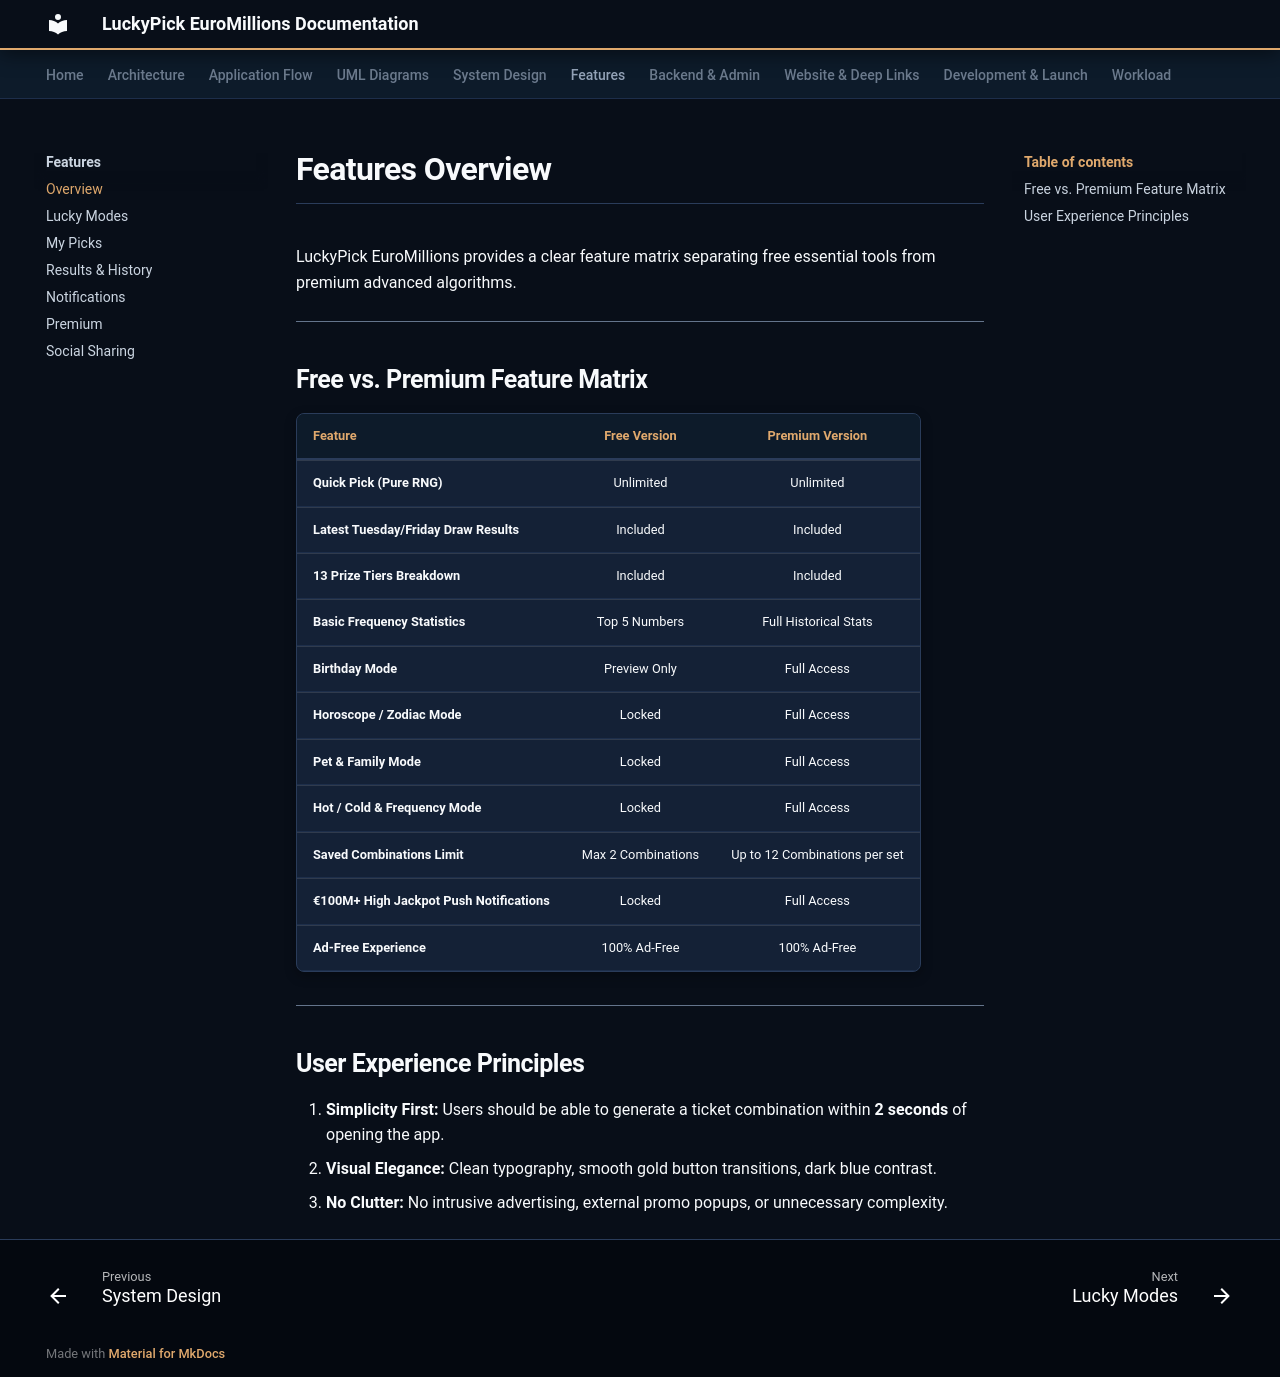

repository: MyoWin-andrDev/LuckyPick-docs · page: features/overview/index.html · generator: mkdocs

#  Features Overview

LuckyPick EuroMillions provides a clear feature matrix separating free essential tools from premium advanced algorithms.

---

##  Free vs. Premium Feature Matrix

| Feature | Free Version | Premium Version |
| :--- | :---: | :---: |
| **Quick Pick (Pure RNG)** | Unlimited | Unlimited |
| **Latest Tuesday/Friday Draw Results** | Included | Included |
| **13 Prize Tiers Breakdown** | Included | Included |
| **Basic Frequency Statistics** | Top 5 Numbers | Full Historical Stats |
| **Birthday Mode** | Preview Only | Full Access |
| **Horoscope / Zodiac Mode** | Locked | Full Access |
| **Pet & Family Mode** | Locked | Full Access |
| **Hot / Cold & Frequency Mode** | Locked | Full Access |
| **Saved Combinations Limit** | Max 2 Combinations | Up to 12 Combinations per set |
| **€100M+ High Jackpot Push Notifications** | Locked | Full Access |
| **Ad-Free Experience** | 100% Ad-Free | 100% Ad-Free |

---

##  User Experience Principles

1. **Simplicity First:** Users should be able to generate a ticket combination within **2 seconds** of opening the app.
2. **Visual Elegance:** Clean typography, smooth gold button transitions, dark blue contrast.
3. **No Clutter:** No intrusive advertising, external promo popups, or unnecessary complexity.
